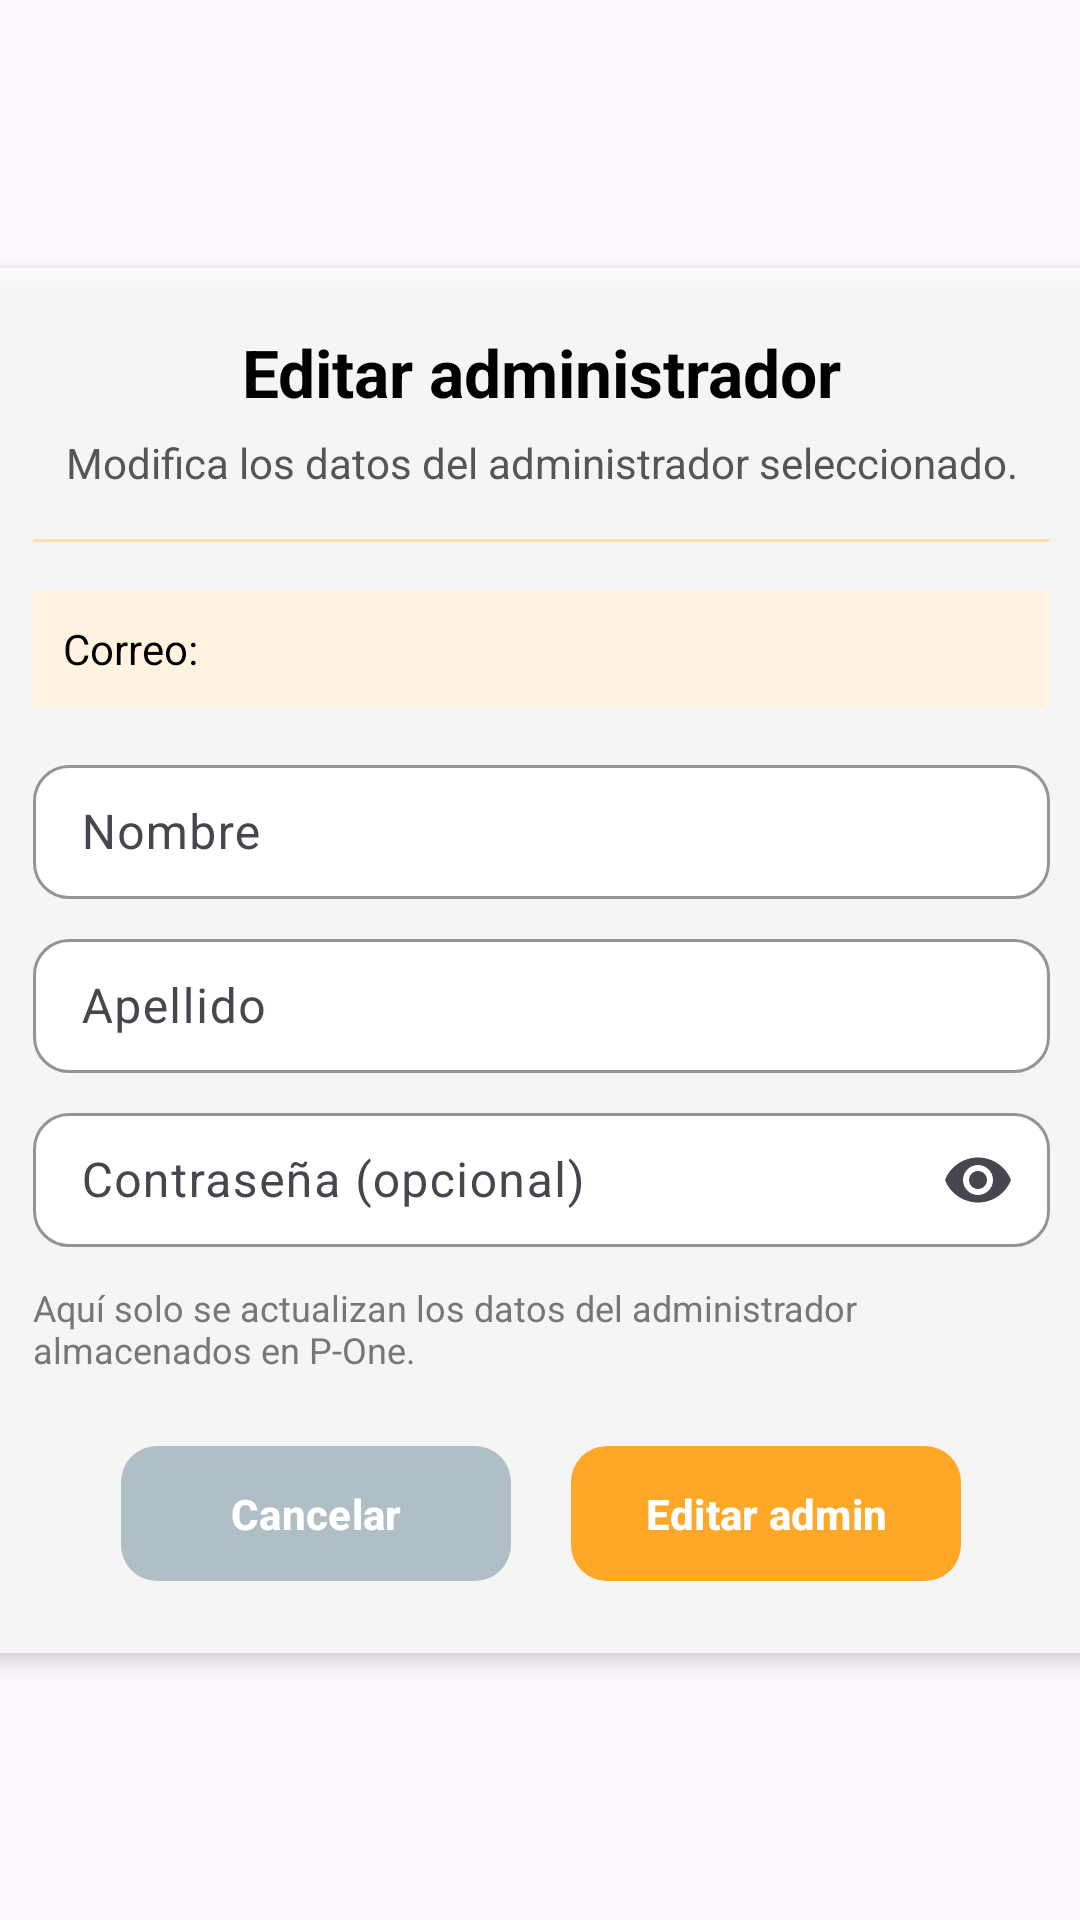

The Android layout XML behind this screen, and the referenced resources:
<!-- AndroidManifest.xml: application theme Theme.P_One -->
<!-- res/layout/activity_crud_administrador_editar.xml -->
<?xml version="1.0" encoding="utf-8"?>
<androidx.constraintlayout.widget.ConstraintLayout
    xmlns:android="http://schemas.android.com/apk/res/android"
    xmlns:app="http://schemas.android.com/apk/res-auto"
    xmlns:tools="http://schemas.android.com/tools"
    android:id="@+id/main"
    android:layout_width="match_parent"
    android:layout_height="match_parent"
    android:background="@drawable/backgroundventanas"
    tools:context=".CrudAdmin.crudAdministradorEditar">

    <LinearLayout
        android:id="@+id/main_container_admin"
        android:layout_width="379dp"
        android:layout_height="wrap_content"
        android:orientation="vertical"
        android:padding="20dp"
        android:gravity="center_horizontal"
        android:background="#CCFFFFFF"
        android:elevation="4dp"
        app:layout_constraintTop_toTopOf="parent"
        app:layout_constraintBottom_toBottomOf="parent"
        app:layout_constraintStart_toStartOf="parent"
        app:layout_constraintEnd_toEndOf="parent">

        
        <com.google.android.material.textview.MaterialTextView
            android:id="@+id/tvTituloCrudAdmin"
            android:layout_width="match_parent"
            android:layout_height="wrap_content"
            android:text="Editar administrador"
            android:textSize="22sp"
            android:textStyle="bold"
            android:textColor="#000000"
            android:gravity="center"
            android:layout_marginBottom="6dp" />

        
        <com.google.android.material.textview.MaterialTextView
            android:id="@+id/tvSubtituloCrudAdmin"
            android:layout_width="match_parent"
            android:layout_height="wrap_content"
            android:text="Modifica los datos del administrador seleccionado."
            android:textSize="14sp"
            android:textColor="#555555"
            android:gravity="center"
            android:layout_marginBottom="16dp" />

        
        <View
            android:layout_width="match_parent"
            android:layout_height="1dp"
            android:background="#FFE0B2"
            android:layout_marginBottom="16dp" />

        
        <com.google.android.material.textview.MaterialTextView
            android:id="@+id/tvCorreoAdmin"
            android:layout_width="match_parent"
            android:layout_height="wrap_content"
            android:text="Correo:"
            android:textSize="14sp"
            android:textColor="#000000"
            android:padding="10dp"
            android:background="#FFF3E0"
            android:layout_marginBottom="14dp"
            android:gravity="center_vertical" />

        
        <com.google.android.material.textfield.TextInputLayout
            android:layout_width="match_parent"
            android:layout_height="50dp"
            android:layout_marginBottom="8dp"
            app:boxBackgroundColor="#FFFFFF"
            app:boxBackgroundMode="outline"
            app:boxCornerRadiusBottomEnd="12dp"
            app:boxCornerRadiusBottomStart="12dp"
            app:boxCornerRadiusTopEnd="12dp"
            app:boxCornerRadiusTopStart="12dp"
            app:boxStrokeColor="#000000"
            app:boxStrokeWidth="1dp"
            app:boxStrokeWidthFocused="2dp"
            app:hintTextColor="#000000">

            <com.google.android.material.textfield.TextInputEditText
                android:id="@+id/txt_nombre_admin"
                android:layout_width="match_parent"
                android:layout_height="match_parent"
                android:hint="Nombre"
                android:inputType="textPersonName" />
        </com.google.android.material.textfield.TextInputLayout>

        
        <com.google.android.material.textfield.TextInputLayout
            android:layout_width="match_parent"
            android:layout_height="50dp"
            android:layout_marginBottom="8dp"
            app:boxBackgroundColor="#FFFFFF"
            app:boxBackgroundMode="outline"
            app:boxCornerRadiusBottomEnd="12dp"
            app:boxCornerRadiusBottomStart="12dp"
            app:boxCornerRadiusTopEnd="12dp"
            app:boxCornerRadiusTopStart="12dp"
            app:boxStrokeColor="#000000"
            app:boxStrokeWidth="1dp"
            app:boxStrokeWidthFocused="2dp"
            app:hintTextColor="#000000">

            <com.google.android.material.textfield.TextInputEditText
                android:id="@+id/txt_apellido_admin"
                android:layout_width="match_parent"
                android:layout_height="match_parent"
                android:hint="Apellido"
                android:inputType="textPersonName" />
        </com.google.android.material.textfield.TextInputLayout>

        
        <com.google.android.material.textfield.TextInputLayout
            android:layout_width="match_parent"
            android:layout_height="50dp"
            android:layout_marginBottom="8dp"
            app:boxBackgroundColor="#FFFFFF"
            app:boxBackgroundMode="outline"
            app:boxCornerRadiusBottomEnd="12dp"
            app:boxCornerRadiusBottomStart="12dp"
            app:boxCornerRadiusTopEnd="12dp"
            app:boxCornerRadiusTopStart="12dp"
            app:boxStrokeColor="#000000"
            app:boxStrokeWidth="1dp"
            app:boxStrokeWidthFocused="2dp"
            app:endIconMode="password_toggle"
            app:hintTextColor="#000000">

            <com.google.android.material.textfield.TextInputEditText
                android:id="@+id/txt_contrasena_admin"
                android:layout_width="match_parent"
                android:layout_height="match_parent"
                android:hint="Contraseña (opcional)"
                android:inputType="textPassword" />
        </com.google.android.material.textfield.TextInputLayout>

        
        <com.google.android.material.textview.MaterialTextView
            android:id="@+id/tvAyudaCrudAdmin"
            android:layout_width="match_parent"
            android:layout_height="wrap_content"
            android:text="Aquí solo se actualizan los datos del administrador almacenados en P-One."
            android:textSize="12sp"
            android:textColor="#777777"
            android:layout_marginTop="4dp"
            android:layout_marginBottom="10dp" />

        
        <LinearLayout
            android:layout_width="match_parent"
            android:layout_height="wrap_content"
            android:layout_gravity="center"
            android:layout_marginTop="10dp"
            android:gravity="center"
            android:orientation="horizontal">

            <com.google.android.material.button.MaterialButton
                android:id="@+id/btnCancelarAdmin"
                android:layout_width="130dp"
                android:layout_height="53dp"
                android:layout_marginEnd="10dp"
                android:onClick="cancelarEdicion"
                android:text="Cancelar"
                android:textColor="#FFFFFF"
                android:textStyle="bold"
                android:fontFamily="sans-serif-medium"
                app:backgroundTint="#B0BEC5"
                app:rippleColor="#78909C"
                app:cornerRadius="12dp" />

            <com.google.android.material.button.MaterialButton
                android:id="@+id/btnEditarAdmin"
                android:layout_width="130dp"
                android:layout_height="53dp"
                android:layout_marginStart="10dp"
                android:onClick="editarAdministrador"
                android:text="Editar admin"
                android:textColor="#FFFFFF"
                android:textStyle="bold"
                android:fontFamily="sans-serif-medium"
                app:backgroundTint="#FFA726"
                app:rippleColor="#CC7A00"
                app:cornerRadius="12dp" />
        </LinearLayout>

    </LinearLayout>

</androidx.constraintlayout.widget.ConstraintLayout>
<!-- resources referenced by this layout -->
<resources>
  <style name="Theme.P_One" parent="Base.Theme.P_One" />
  <style name="Base.Theme.P_One" parent="Theme.Material3.DayNight.NoActionBar">
          <item name="alertDialogTheme">@style/POne.DialogOverlay</item>
          <item name="materialAlertDialogTheme">@style/POne.DialogOverlay</item>
          <item name="editTextStyle">@style/POne.EditText</item>
      </style>
  <style name="POne.DialogOverlay" parent="ThemeOverlay.AppCompat.Dialog.Alert">
          
          <item name="android:windowBackground">@drawable/pone_dialog_card_light</item>
          <item name="android:windowAnimationStyle">@style/POne.DialogAnimation</item>
          
          
  
          <item name="buttonBarPositiveButtonStyle">@style/POne.DialogButton.Primary</item>
          <item name="buttonBarNegativeButtonStyle">@style/POne.DialogButton.Negative</item>
          <item name="buttonBarNeutralButtonStyle">@style/POne.DialogButton.Primary</item>
  
  
  
      </style>
  <style name="POne.EditText" parent="Widget.AppCompat.EditText">
          <item name="android:background">@drawable/pone_edittext_bg</item>
          <item name="android:textColor">#111111</item>
          <item name="android:textColorHint">#9E9E9E</item>
          <item name="android:paddingLeft">12dp</item>
          <item name="android:paddingRight">12dp</item>
      </style>
  <!-- drawable pone_dialog_card_light (drawable) -->
  <?xml version="1.0" encoding="utf-8"?>
  <inset xmlns:android="http://schemas.android.com/apk/res/android"
      android:insetLeft="10dp" android:insetRight="10dp"
      android:insetTop="10dp" android:insetBottom="10dp">
      <shape android:shape="rectangle">
          <corners android:radius="18dp"/>
          <gradient android:startColor="#FFF7E6" android:endColor="#FFFFFF" android:angle="90"/>
      </shape>
  </inset>
  <style name="POne.DialogAnimation">
          <item name="android:windowEnterAnimation">@anim/dialog_enter</item>
          <item name="android:windowExitAnimation">@anim/dialog_exit</item>
      </style>
  <style name="POne.DialogButton.Primary" parent="Widget.AppCompat.Button.ButtonBar.AlertDialog">
          <item name="android:textColor">#CC7A00</item>
          <item name="android:textAllCaps">false</item>
      </style>
  <style name="POne.DialogButton.Negative" parent="Widget.AppCompat.Button.ButtonBar.AlertDialog">
          <item name="android:textColor">#CC7A00</item>
          <item name="android:textAllCaps">false</item>
      </style>
  <!-- drawable pone_edittext_bg (drawable) -->
  <?xml version="1.0" encoding="utf-8"?>
  <shape xmlns:android="http://schemas.android.com/apk/res/android">
      <solid android:color="#FFFFFFFF"/>
      <corners android:radius="12dp"/>
      <stroke android:width="1dp" android:color="#E0E0E0"/>
      <padding android:left="12dp" android:top="10dp" android:right="12dp" android:bottom="10dp"/>
  </shape>
</resources>
